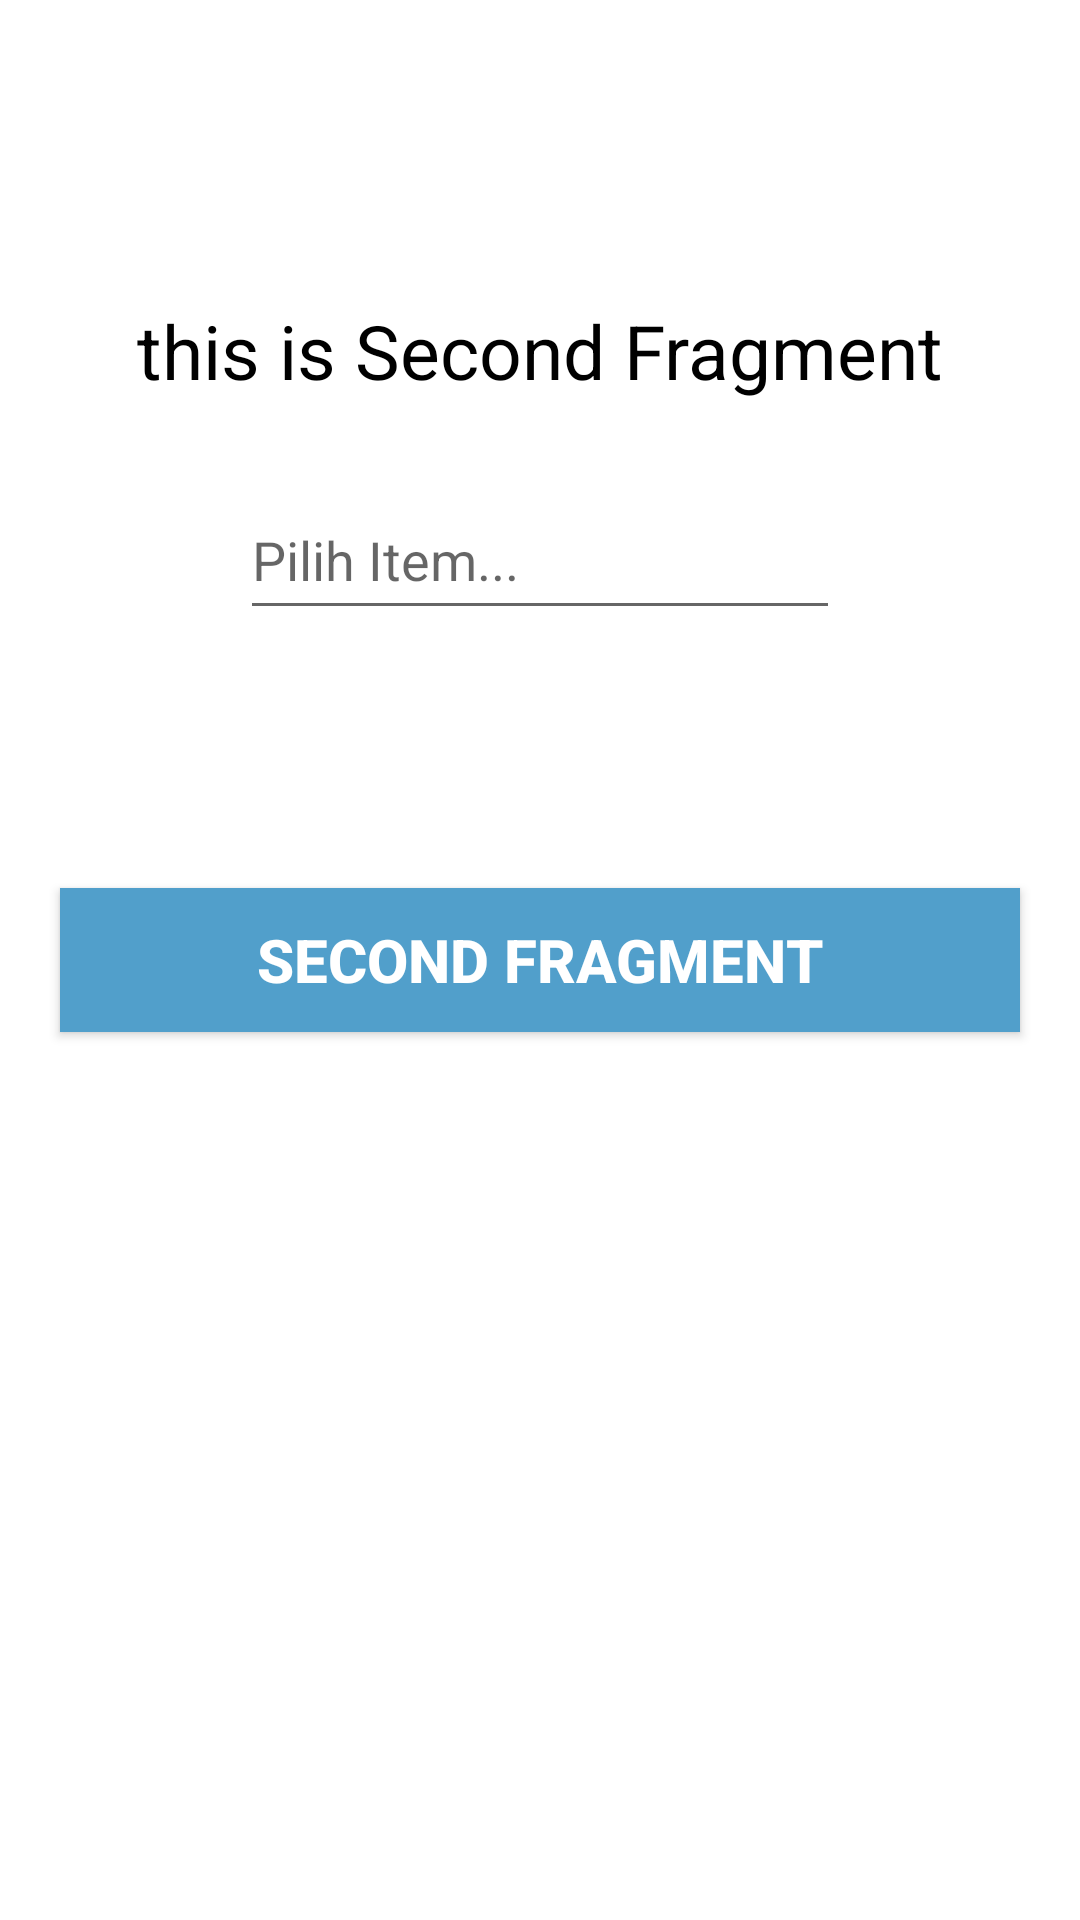

Layout XML and referenced resources for this Android screen:
<!-- AndroidManifest.xml: application theme ProjekLinierLayoutJava -->
<!-- res/layout/fragment_second.xml -->
<?xml version="1.0" encoding="utf-8"?>
<RelativeLayout
    xmlns:android="http://schemas.android.com/apk/res/android"
    android:layout_width="match_parent"
    android:layout_height="match_parent"
    xmlns:tools="http://schemas.android.com/tools"
    tools:context=".SecondFragment">
    <TextView
        android:layout_width="wrap_content"
        android:layout_height="wrap_content"
        android:layout_centerHorizontal="true"
        android:layout_marginTop="100dp"
        android:text="this is Second Fragment"
        android:textColor="@color/black"
        android:textSize="25sp"/>
    <Button
        android:id="@+id/SecondButton"
        android:layout_width="match_parent"
        android:layout_height="wrap_content"
        android:layout_centerInParent="true"
        android:layout_marginLeft="20dp"
        android:text="Second Fragment"
        android:layout_marginRight="20dp"
        android:background="@color/birutugas1"
        android:textColor="@color/white"
        android:textSize="20sp"
        android:textStyle="bold"/>
    <AutoCompleteTextView
        android:layout_centerHorizontal="true"
        android:layout_marginTop="160dp"
        android:id="@+id/searchbrohh"
        android:layout_width="200dp"
        android:layout_height="50dp"
        android:hint="Pilih Item..."
        android:completionThreshold="1"
        android:drawableStart="@drawable/ic_searh">

    </AutoCompleteTextView>


</RelativeLayout>
<!-- resources referenced by this layout -->
<resources>
  <color name="birutugas1">#519FCB</color>
  <color name="black">#FF000000</color>
  <color name="white">#FFFFFFFF</color>
  <style name="ProjekLinierLayoutJava" parent="Theme.MaterialComponents.DayNight.DarkActionBar">
          
          
          <item name="colorPrimary">@color/birutugas1</item>
          <item name="colorPrimaryDark">@color/colorPrimaryDark</item>
          <item name="colorAccent">@color/colorAccent</item>
      </style>
  <color name="colorPrimaryDark">#C51162</color>
  <color name="colorAccent">#FF80AB</color>
</resources>
